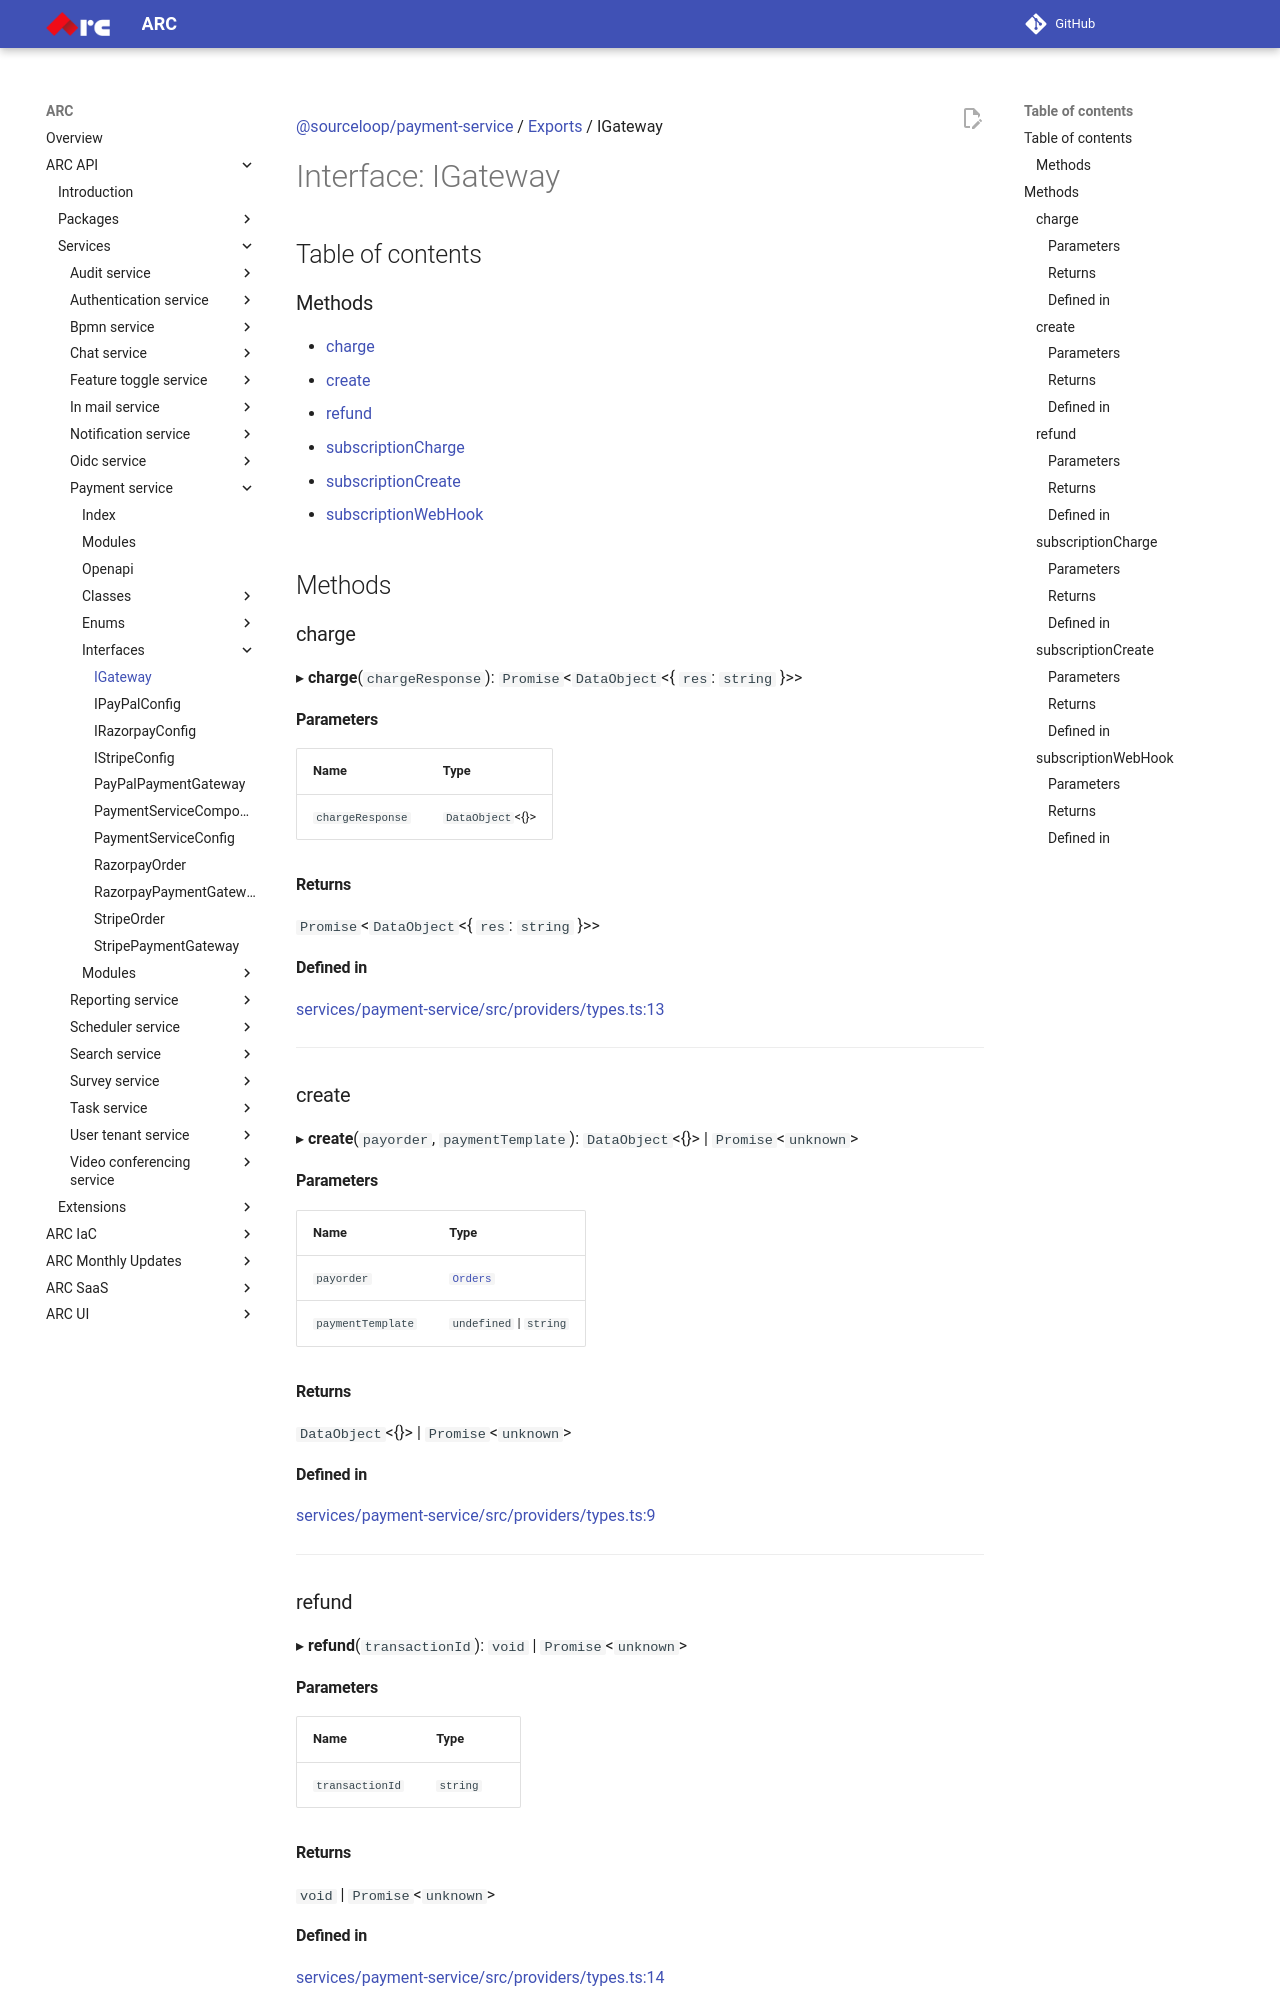

repository: sourcefuse/arc-docs · page: arc-api-docs/services/payment-service/interfaces/IGateway/index.html · generator: mkdocs

[@sourceloop/payment-service](../README.md) / [Exports](../modules.md) / IGateway

# Interface: IGateway

## Table of contents

### Methods

- [charge](IGateway.md#charge)
- [create](IGateway.md#create)
- [refund](IGateway.md#refund)
- [subscriptionCharge](IGateway.md#subscriptioncharge)
- [subscriptionCreate](IGateway.md#subscriptioncreate)
- [subscriptionWebHook](IGateway.md#subscriptionwebhook)

## Methods

### charge

▸ **charge**(`chargeResponse`): `Promise`<`DataObject`<{ `res`: `string`  }\>\>

#### Parameters

| Name | Type |
| :------ | :------ |
| `chargeResponse` | `DataObject`<{}\> |

#### Returns

`Promise`<`DataObject`<{ `res`: `string`  }\>\>

#### Defined in

[services/payment-service/src/providers/types.ts:13](https://github.com/sourcefuse/loopback4-microservice-catalog/blob/eb9d4d57/services/payment-service/src/providers/types.ts#L13)

___

### create

▸ **create**(`payorder`, `paymentTemplate`): `DataObject`<{}\> \| `Promise`<`unknown`\>

#### Parameters

| Name | Type |
| :------ | :------ |
| `payorder` | [`Orders`](../classes/Orders.md) |
| `paymentTemplate` | `undefined` \| `string` |

#### Returns

`DataObject`<{}\> \| `Promise`<`unknown`\>

#### Defined in

[services/payment-service/src/providers/types.ts:9](https://github.com/sourcefuse/loopback4-microservice-catalog/blob/eb9d4d57/services/payment-service/src/providers/types.ts#L9)

___

### refund

▸ **refund**(`transactionId`): `void` \| `Promise`<`unknown`\>

#### Parameters

| Name | Type |
| :------ | :------ |
| `transactionId` | `string` |

#### Returns

`void` \| `Promise`<`unknown`\>

#### Defined in

[services/payment-service/src/providers/types.ts:14](https://github.com/sourcefuse/loopback4-microservice-catalog/blob/eb9d4d57/services/payment-service/src/providers/types.ts#L14)

___
